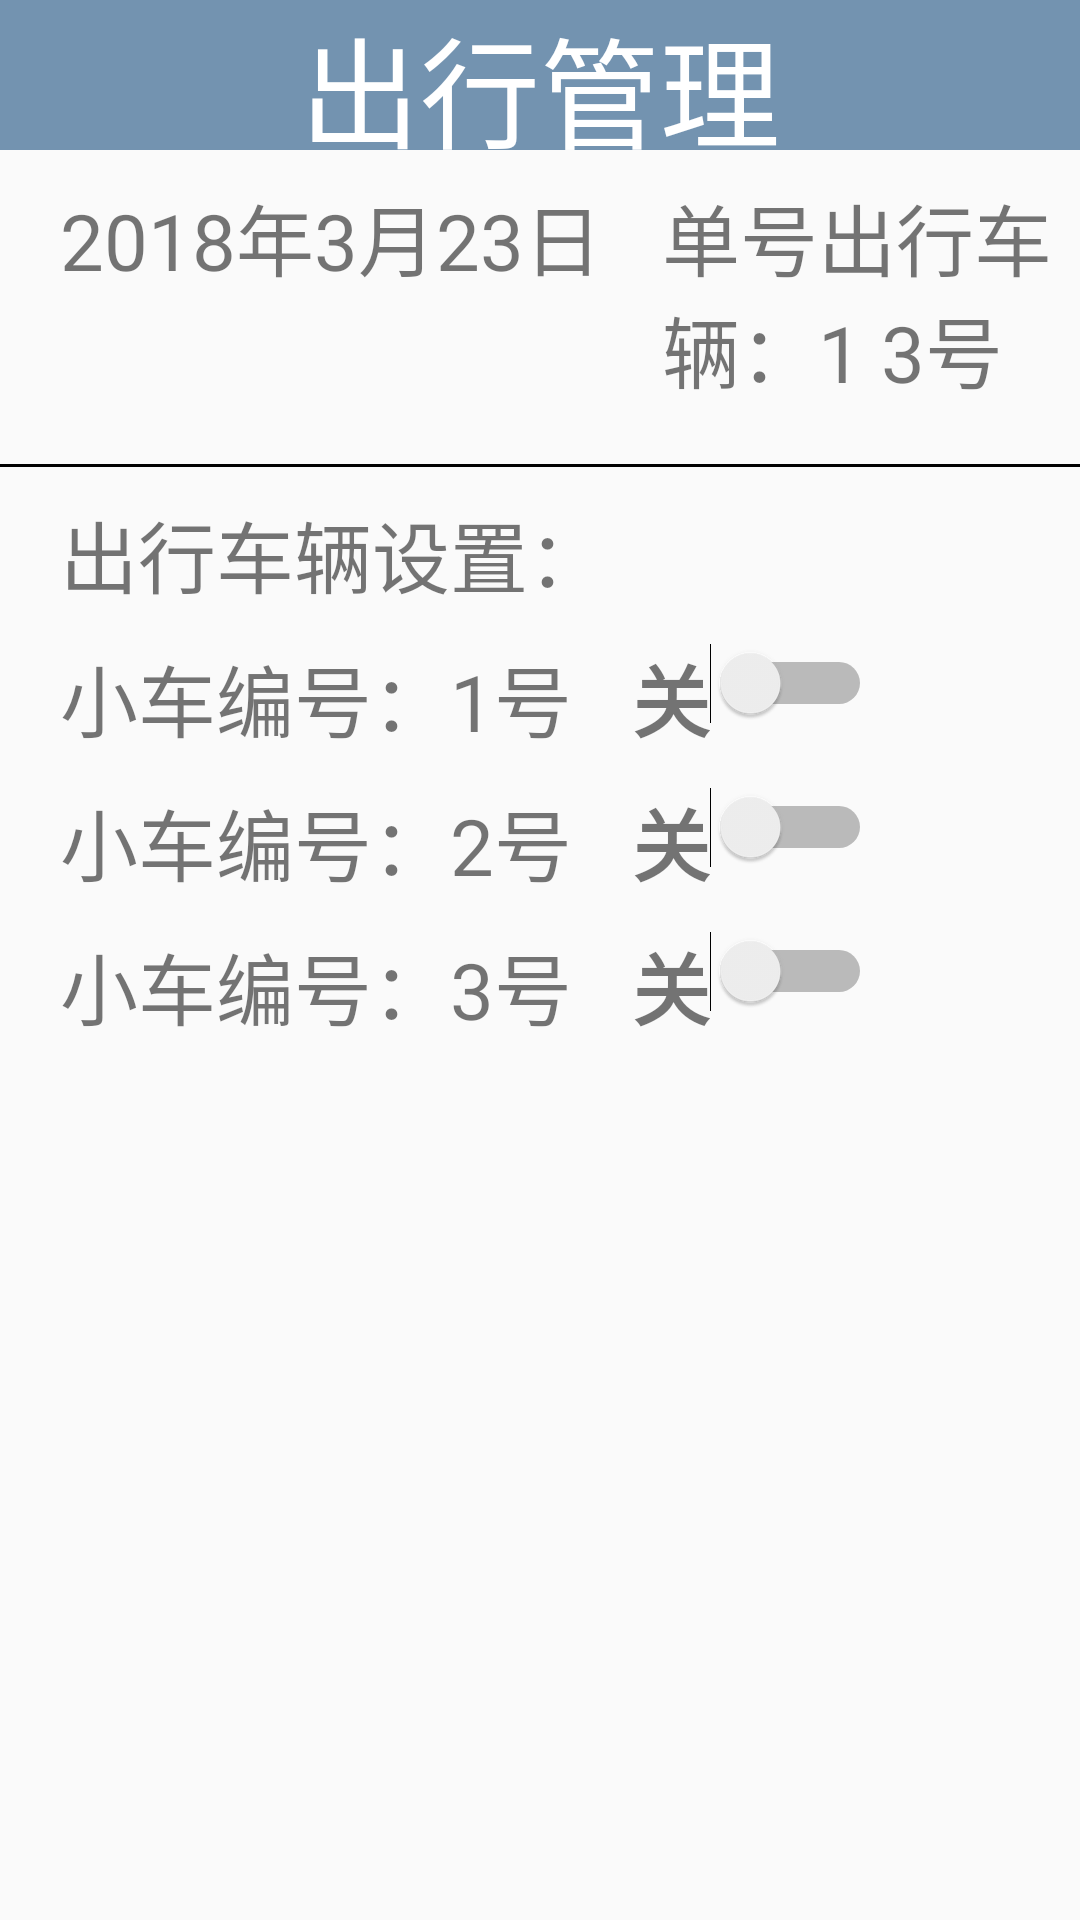

The Android layout XML behind this screen, and the referenced resources:
<!-- AndroidManifest.xml: application theme AppTheme -->
<!-- res/layout/programme4.xml -->
<?xml version="1.0" encoding="utf-8"?>

<LinearLayout xmlns:android="http://schemas.android.com/apk/res/android"

    android:layout_width="match_parent"
    android:layout_height="match_parent"
    android:orientation="vertical">

    <RelativeLayout
        android:layout_width="match_parent"
        android:layout_height="50dp"
        android:background="#9C1E5381">

        <ImageView
            android:layout_width="50dp"
            android:layout_height="50dp"
            android:src="@drawable/ic_format_align_justify_black_24dp"
            android:layout_margin="5dp"/>

        <TextView
            android:layout_width="wrap_content"
            android:layout_height="wrap_content"
            android:text="出行管理"
            android:layout_centerInParent="true"
            android:textSize="40sp"
            android:textColor="#fff"/>

    </RelativeLayout>


    <LinearLayout
        android:layout_width="match_parent"
        android:layout_height="wrap_content"
        android:layout_marginTop="10dp"
        android:layout_marginLeft="20dp">

        <TextView

            android:id="@+id/pro4_txt_time"
            android:layout_width="wrap_content"
            android:layout_height="wrap_content"
            android:text="2018年3月23日"
            android:textSize="26sp"/>

        <TextView
            android:id="@+id/pro4_txt_judge"
            android:layout_width="wrap_content"
            android:layout_height="wrap_content"
            android:layout_marginLeft="20dp"
            android:text="单号出行车辆：1 3号"
            android:textSize="26sp" />

    </LinearLayout>

    <View
        android:background="#000"
        android:layout_width="match_parent"
        android:layout_height="1dp"
        android:layout_marginTop="20dp"/>


    <LinearLayout
        android:layout_width="match_parent"
        android:layout_height="wrap_content">

        <LinearLayout
            android:layout_width="wrap_content"
            android:layout_height="wrap_content"
            android:orientation="vertical">


            <TextView
                android:layout_width="wrap_content"
                android:layout_height="wrap_content"
                android:text="出行车辆设置："
                android:layout_marginLeft="20dp"
                android:layout_marginTop="10dp"
                android:textSize="26sp"/>

            <LinearLayout
                android:layout_width="wrap_content"
                android:layout_height="wrap_content">

                <TextView
                    android:layout_width="wrap_content"
                    android:layout_height="wrap_content"
                    android:text="小车编号：1号"
                    android:layout_marginLeft="20dp"
                    android:layout_marginTop="10dp"
                    android:textSize="26sp"/>

                <TextView
                    android:id="@+id/pro4_txt_switch1"
                    android:layout_width="wrap_content"
                    android:layout_height="wrap_content"
                    android:text="关"
                    android:layout_marginLeft="20dp"
                    android:layout_marginTop="10dp"
                    android:textStyle="bold"
                    android:textSize="26sp"/>

                <Switch
                    android:id="@+id/pro4_switch1"
                    android:layout_width="match_parent"
                    android:layout_height="match_parent"
                    android:textOn="开"
                    android:textOff="111"/>



            </LinearLayout>




            <LinearLayout
                android:layout_width="wrap_content"
                android:layout_height="wrap_content">

                <TextView
                    android:layout_width="wrap_content"
                    android:layout_height="wrap_content"
                    android:text="小车编号：2号"
                    android:layout_marginLeft="20dp"
                    android:layout_marginTop="10dp"
                    android:textSize="26sp"/>

                <TextView
                    android:id="@+id/pro4_txt_switch2"
                    android:layout_width="wrap_content"
                    android:layout_height="wrap_content"
                    android:text="关"
                    android:layout_marginLeft="20dp"
                    android:layout_marginTop="10dp"
                    android:textStyle="bold"
                    android:textSize="26sp"/>

                <Switch
                    android:id="@+id/pro4_switch2"
                    android:layout_width="match_parent"
                    android:layout_height="match_parent" />

            </LinearLayout>


            <LinearLayout
                android:layout_width="wrap_content"
                android:layout_height="wrap_content">

                <TextView
                    android:layout_width="wrap_content"
                    android:layout_height="wrap_content"
                    android:text="小车编号：3号"
                    android:layout_marginLeft="20dp"
                    android:layout_marginTop="10dp"
                    android:textSize="26sp"/>

                <TextView
                    android:id="@+id/pro4_txt_switch3"
                    android:layout_width="wrap_content"
                    android:layout_height="wrap_content"
                    android:text="关"
                    android:layout_marginLeft="20dp"
                    android:layout_marginTop="10dp"
                    android:textStyle="bold"
                    android:textSize="26sp"/>

                <Switch
                    android:id="@+id/pro4_switch3"
                    android:layout_width="match_parent"
                    android:layout_height="match_parent"/>

            </LinearLayout>

        </LinearLayout>


        <LinearLayout
            android:layout_width="wrap_content"
            android:layout_height="wrap_content"
            android:gravity="center"
            android:orientation="vertical"
            android:layout_marginLeft="200dp"
            >

            <LinearLayout
                android:layout_width="60dp"
                android:layout_height="match_parent"
                android:orientation="vertical"
                android:background="#000">


                <ImageView
                    android:id="@+id/pro4_ima1"
                    android:layout_width="wrap_content"
                    android:layout_height="wrap_content"
                    android:src="@drawable/shape_red" />

                <ImageView
                    android:id="@+id/pro4_ima2"
                    android:layout_width="wrap_content"
                    android:layout_height="wrap_content"
                    android:src="@drawable/shape_red" />

                <ImageView
                    android:id="@+id/pro4_ima3"
                    android:layout_width="wrap_content"
                    android:layout_height="wrap_content"
                    android:src="@drawable/shape_red" />



            </LinearLayout>



            <View
                android:layout_width="30dp"
                android:layout_height="match_parent"
                android:background="#000"/>



        </LinearLayout>



    </LinearLayout>






</LinearLayout>
<!-- resources referenced by this layout -->
<resources>
  <!-- drawable shape_red (drawable) -->
  <?xml version="1.0" encoding="utf-8"?>
  
  <shape xmlns:android="http://schemas.android.com/apk/res/android"
      android:shape="oval">
  
      <solid android:color="#F80808" />
  
      <size
          android:width="60dp"
          android:height="60dp" />
  </shape>
  <style name="AppTheme" parent="Theme.AppCompat.Light.NoActionBar">
          
          <item name="colorPrimary">@color/colorPrimary</item>
          <item name="colorPrimaryDark">@color/colorPrimaryDark</item>
          <item name="colorAccent">@color/colorAccent</item>
      </style>
  <!-- not gathered from this repository: default colours our renderer supplied (Android Studio template values) -->
  <color name="colorPrimary">#FF6200EE</color>
  <color name="colorPrimaryDark">#FF3700B3</color>
  <color name="colorAccent">#FF03DAC5</color>
</resources>
